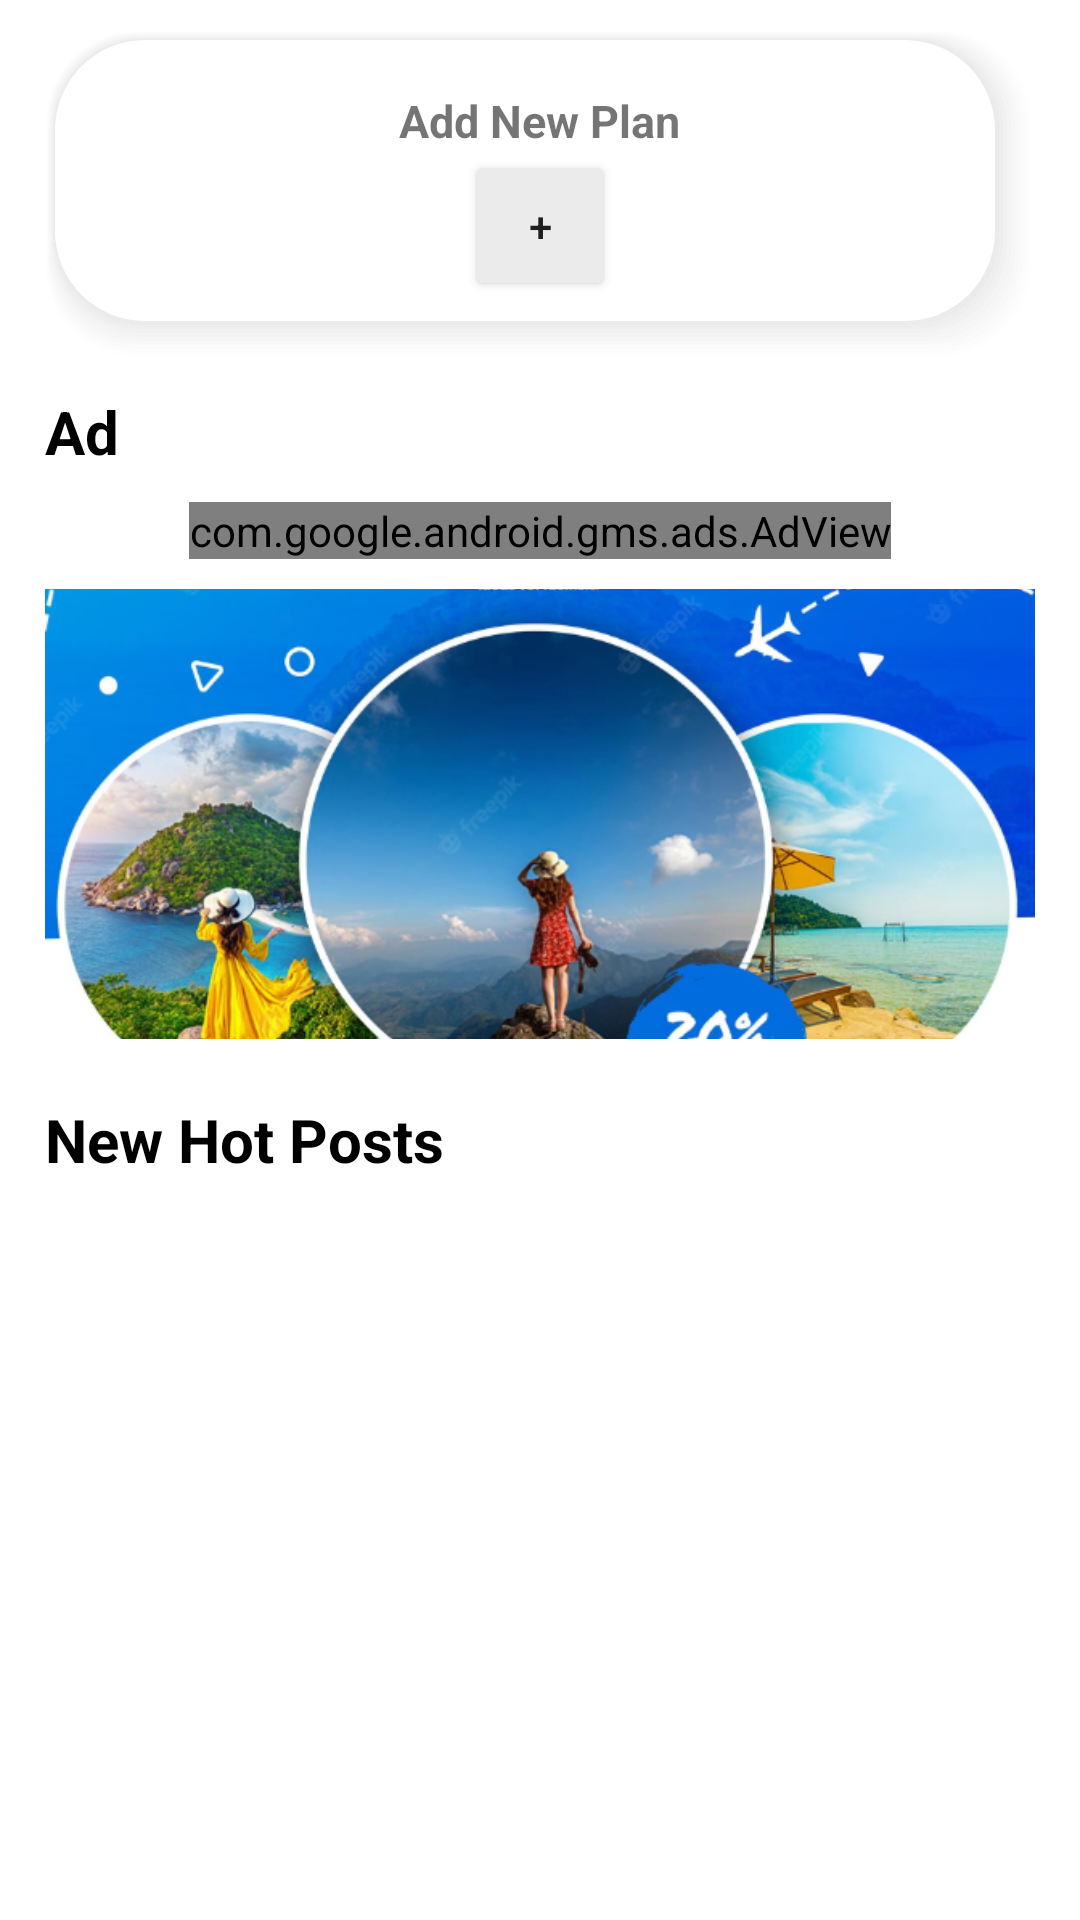

Android layout source for this screen:
<!-- AndroidManifest.xml: application theme Theme.CapstoneTest -->
<!-- res/layout/fragment_home.xml -->
<?xml version="1.0" encoding="utf-8"?>
<androidx.constraintlayout.widget.ConstraintLayout xmlns:android="http://schemas.android.com/apk/res/android"
    xmlns:app="http://schemas.android.com/apk/res-auto"
    xmlns:tools="http://schemas.android.com/tools"
    android:layout_width="match_parent"
    android:layout_height="match_parent"
    android:orientation="vertical"
    tools:context=".HomeFragment">

    <androidx.core.widget.NestedScrollView
        android:layout_width="match_parent"
        android:layout_height="0dp"
        android:layout_marginBottom="30dp"
        app:layout_constraintBottom_toBottomOf="parent"
        app:layout_constraintStart_toStartOf="parent"
        app:layout_constraintTop_toTopOf="parent">

        <LinearLayout
            android:layout_width="match_parent"
            android:layout_height="match_parent"
            android:layout_marginTop="10dp"
            android:layout_marginStart="5dp"
            android:layout_marginEnd="5dp"
            android:orientation="vertical">

            

            <LinearLayout
                android:layout_width="match_parent"
                android:layout_height="wrap_content"
                android:layout_marginStart="10dp"
                android:layout_marginEnd="10dp"
                android:orientation="horizontal">

                <RelativeLayout
                    android:layout_width="match_parent"
                    android:layout_height="wrap_content">

                    <LinearLayout
                        android:layout_width="match_parent"
                        android:layout_height="wrap_content"
                        android:background="@drawable/home_plan_box_background"
                        android:orientation="vertical"
                        android:padding="20dp">

                        <TextView
                            android:id="@+id/textView6"
                            android:layout_width="wrap_content"
                            android:layout_height="wrap_content"
                            android:layout_gravity="center"
                            android:layout_weight="1"
                            android:text="Add New Plan"
                            android:textSize="15sp"
                            android:textStyle="bold" />

                        <Button
                            android:id="@+id/add_new_travel"
                            android:layout_width="50dp"
                            android:layout_height="50dp"
                            android:layout_column="3"
                            android:layout_gravity="center"
                            android:backgroundTint="@color/gray"
                            android:text="+" />

                    </LinearLayout>
                </RelativeLayout>

            </LinearLayout>

            <TextView
                android:id="@+id/textView"
                android:layout_width="match_parent"
                android:layout_height="wrap_content"
                android:layout_gravity="center"
                android:padding="10dp"
                android:text="Ad"
                android:textColor="@color/black"
                android:textSize="20sp"
                android:textStyle="bold" />

            <com.google.android.gms.ads.AdView
                xmlns:ads="http://schemas.android.com/apk/res-auto"
                android:id="@+id/adView"
                android:layout_width="wrap_content"
                android:layout_height="wrap_content"
                android:layout_gravity="center_horizontal"
                ads:adSize="BANNER"
                ads:adUnitId="ca-app-pub-8940869478488223~9057464180">
            </com.google.android.gms.ads.AdView>

            <ImageView
                android:layout_width="match_parent"
                android:layout_height="150dp"
                android:layout_gravity="center"
                android:layout_marginTop="10dp"
                android:layout_marginStart="10dp"
                android:layout_marginEnd="10dp"
                android:scaleType="centerCrop"
                android:src="@drawable/im_ad">

            </ImageView>

            <TextView
                android:id="@+id/textView2"
                android:layout_width="match_parent"
                android:layout_height="wrap_content"
                android:layout_gravity="center"
                android:layout_marginTop="10dp"
                android:padding="10dp"
                android:text="New Hot Posts"
                android:textColor="@color/black"
                android:textSize="20sp"
                android:textStyle="bold" />

            <androidx.recyclerview.widget.RecyclerView
                android:id="@+id/main_posts_recycle"
                android:layout_width="match_parent"
                android:layout_height="wrap_content"
                android:layout_marginTop="5dp"
                android:nestedScrollingEnabled="false"
                android:overScrollMode="never"
                app:layoutManager="androidx.recyclerview.widget.LinearLayoutManager"
                app:layout_constrainedHeight="true"
                app:layout_constraintLeft_toLeftOf="parent"
                app:layout_constraintRight_toRightOf="parent"
                app:layout_constraintTop_toTopOf="parent"
                tools:listitem="@layout/item_post" />
        </LinearLayout>

    </androidx.core.widget.NestedScrollView>

</androidx.constraintlayout.widget.ConstraintLayout>
<!-- res/layout/item_post.xml (included above) -->
<?xml version="1.0" encoding="utf-8"?>
<LinearLayout xmlns:android="http://schemas.android.com/apk/res/android"
    android:layout_width="match_parent"
    android:layout_height="wrap_content"
    android:orientation="vertical"
    android:background="@drawable/home_plan_box_background"
    android:layout_marginTop="10dp"
    android:layout_marginStart="10dp"
        android:padding="10dp">

    <LinearLayout
        android:layout_width="match_parent"
        android:layout_height="match_parent"
        android:layout_margin="10dp"
        android:orientation="horizontal">

        <de.hdodenhof.circleimageview.CircleImageView
            android:id="@+id/imageProfile"
            android:layout_width="56dp"
            android:layout_height="56dp"
            android:src="@drawable/ic_profile_mochi" />

        <TextView
            android:id="@+id/userName"
            android:layout_width="wrap_content"
            android:layout_height="wrap_content"
            android:layout_marginStart="10dp"
            android:layout_marginTop="10dp"
            android:layout_marginEnd="10dp"
            android:text="mochi"
            android:textSize="20sp"
            android:textStyle="bold" />

        <TextView
            android:id="@+id/userId"
            android:layout_width="wrap_content"
            android:layout_height="wrap_content"
            android:layout_marginTop="8dp"
            android:text="\@mochithelion"
            android:textColor="@color/colorDivision"
            android:textSize="16sp" />

    </LinearLayout>

    <LinearLayout
        android:layout_width="match_parent"
        android:layout_height="match_parent"
        android:layout_marginStart="15dp"
        android:layout_marginEnd="10dp"
        android:layout_marginBottom="5dp"
        android:orientation="vertical">

        <TextView
            android:id="@+id/postContext"
            android:layout_width="match_parent"
            android:layout_height="wrap_content"
            android:layout_weight="1"
            android:text="If you want to try monja-yaki,
	i really recommend here!
The servers are really kind
	and you can talk with them in English.
Foods are awsome
	but highball is not that good.
beers are better."
            android:textColor="@color/black"
            android:textSize="16sp" />

    </LinearLayout>

    <LinearLayout
        android:layout_width="match_parent"
        android:layout_height="wrap_content"
        android:layout_marginEnd="15dp"
        android:layout_marginTop="10dp"
        android:layout_marginStart="15dp"
        android:paddingBottom="15dp">

        <TextView
            android:id="@+id/post_time"
            android:layout_width="wrap_content"
            android:layout_height="wrap_content"
            android:layout_weight="1"
            android:text="2023/06/10 12:00"
            android:textColor="@color/colorDivision"
            android:textSize="14sp" />

        <ImageButton
            android:id="@+id/btn_heart"
            android:layout_width="wrap_content"
            android:layout_height="wrap_content"
            android:layout_gravity="center_vertical"
            android:layout_marginEnd="3dp"
            android:scaleType="fitCenter"
            android:background="@drawable/selector_heart" />

        <TextView
            android:id="@+id/cnt_heart"
            android:layout_width="wrap_content"
            android:layout_height="wrap_content"
            android:layout_gravity="center_vertical"
            android:layout_marginEnd="6dp"
            android:text="45"
            android:textColor="@color/purple_1"
            android:textSize="16sp"
            android:textStyle="bold" />

        <ImageButton
            android:id="@+id/btn_comment"
            android:layout_width="wrap_content"
            android:layout_height="wrap_content"
            android:layout_gravity="center_vertical"
            android:layout_marginEnd="2dp"
            android:background="@android:color/transparent"
            android:scaleType="fitCenter"
            android:src="@drawable/ic_comment" />

        <TextView
            android:id="@+id/cnt_comment"
            android:layout_width="wrap_content"
            android:layout_height="wrap_content"
            android:layout_gravity="center_vertical"
            android:layout_marginEnd="5dp"
            android:text="45"
            android:textColor="@color/purple_1"
            android:textSize="16sp"
            android:textStyle="bold" />

        <ImageButton
            android:id="@+id/btn_bookmark"
            android:layout_width="wrap_content"
            android:layout_height="wrap_content"
            android:layout_gravity="center_vertical"
            android:layout_marginEnd="2dp"
            android:scaleType="fitCenter"
            android:background="@drawable/selector_bookmark" />

        <TextView
            android:id="@+id/cnt_bookmark"
            android:layout_width="wrap_content"
            android:layout_height="wrap_content"
            android:layout_gravity="center_vertical"
            android:layout_marginEnd="10dp"
            android:text="45"
            android:textColor="@color/purple_1"
            android:textSize="16sp"
            android:textStyle="bold" />

    </LinearLayout>

</LinearLayout>
<!-- resources referenced by this layout -->
<resources>
  <color name="black">#FF000000</color>
  <color name="colorDivision">#919191</color>
  <color name="gray">#EBEBEB</color>
  <color name="purple_1">#4967D0</color>
  <!-- drawable home_plan_box_background: vector/xml drawable (drawable, 3549 chars, omitted) -->
  <!-- drawable ic_comment: png bitmap (drawable, 341 bytes) -->
  <!-- drawable ic_profile_mochi: png bitmap (drawable, 12627 bytes) -->
  <!-- drawable im_ad: png bitmap (drawable, 596462 bytes) -->
  <!-- drawable selector_bookmark (drawable) -->
  <?xml version="1.0" encoding="utf-8"?>
  <selector xmlns:android="http://schemas.android.com/apk/res/android">
      <item android:state_selected="false" android:drawable="@drawable/ic_save_before"/>
      <item android:state_selected="true" android:drawable="@drawable/ic_save_after"/>
  </selector>
  <!-- drawable selector_heart (drawable) -->
  <?xml version="1.0" encoding="utf-8"?>
  <selector xmlns:android="http://schemas.android.com/apk/res/android">
      <item android:state_selected="false" android:drawable="@drawable/ic_like_before"/>
      <item android:state_selected="true" android:drawable="@drawable/ic_like_after"/>
  </selector>
  <style name="Theme.CapstoneTest" parent="Theme.MaterialComponents.DayNight.NoActionBar">
          
  
          <item name="colorPrimary">#0078FF</item>
          <item name="colorPrimaryVariant">@color/purple_700</item>
          <item name="colorOnPrimary">@color/white</item>
          
          <item name="colorSecondary">@color/teal_200</item>
          <item name="colorSecondaryVariant">@color/teal_700</item>
          <item name="colorOnSecondary">@color/black</item>
          
          <item name="android:statusBarColor" tools:targetApi="l">?attr/colorPrimaryVariant</item>
          
      </style>
  <!-- drawable ic_save_before: png bitmap (drawable, 378 bytes) -->
  <!-- drawable ic_save_after: png bitmap (drawable, 418 bytes) -->
  <!-- drawable ic_like_before: png bitmap (drawable, 490 bytes) -->
  <!-- drawable ic_like_after: png bitmap (drawable, 537 bytes) -->
  <color name="purple_700">#FF3700B3</color>
  <color name="white">#FFFFFFFF</color>
  <color name="teal_200">#FF03DAC5</color>
  <color name="teal_700">#FF018786</color>
</resources>
